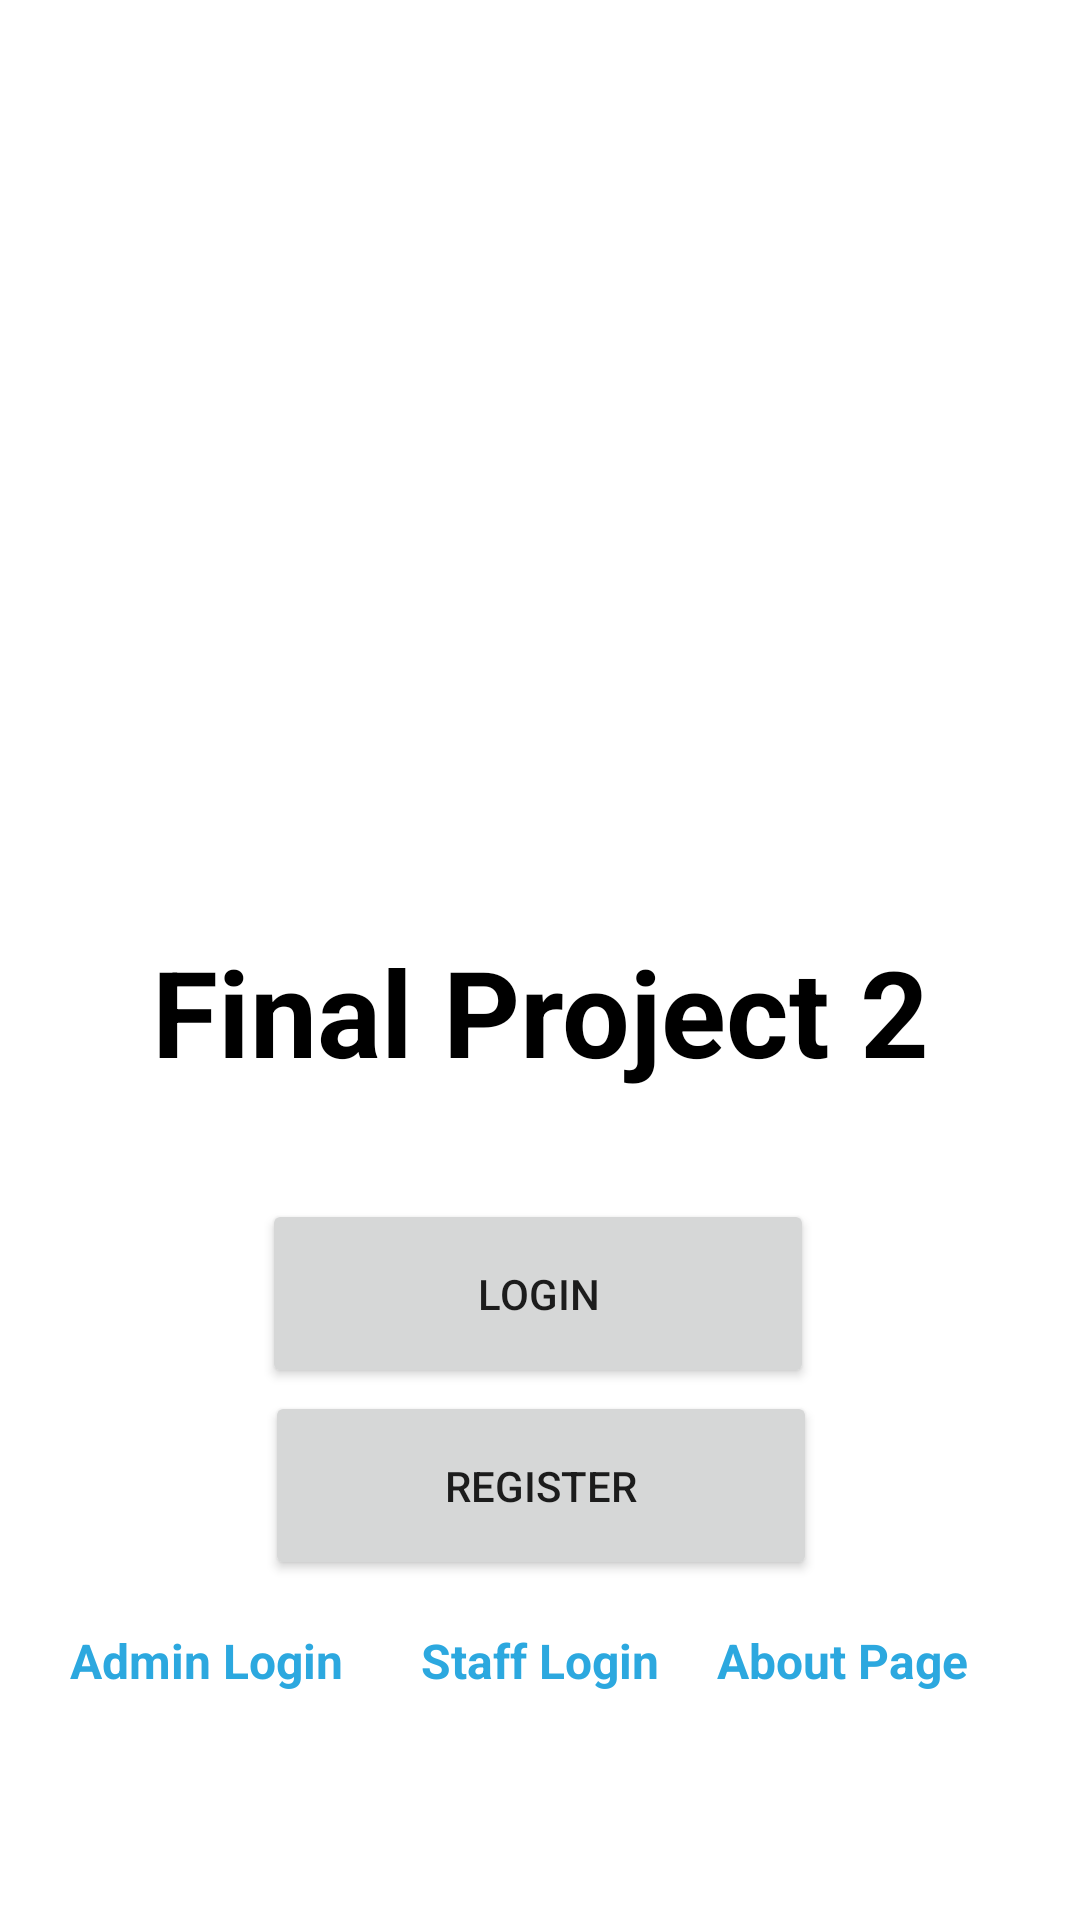

The Android layout XML behind this screen, and the referenced resources:
<!-- AndroidManifest.xml: application theme Theme.FinalProject2 -->
<!-- res/layout/activity_main.xml -->
<?xml version="1.0" encoding="utf-8"?>
<androidx.constraintlayout.widget.ConstraintLayout xmlns:android="http://schemas.android.com/apk/res/android"
    xmlns:app="http://schemas.android.com/apk/res-auto"
    xmlns:tools="http://schemas.android.com/tools"
    android:layout_width="match_parent"
    android:layout_height="match_parent"
    tools:context=".MainActivity">

    <TextView
        android:id="@+id/textView"
        android:layout_width="wrap_content"
        android:layout_height="wrap_content"
        android:gravity="center"
        android:text="Final Project 2"
        android:textColor="@color/black"
        android:textSize="40dp"
        android:textStyle="bold"
        app:layout_constraintBottom_toBottomOf="parent"
        app:layout_constraintEnd_toEndOf="parent"
        app:layout_constraintStart_toStartOf="parent"
        app:layout_constraintTop_toTopOf="parent"
        app:layout_constraintVertical_bias="0.529" />

    <Button
        android:id="@+id/btnMainRegister"
        android:layout_width="184dp"
        android:layout_height="63dp"
        android:layout_marginTop="100dp"
        android:text="Register"
        app:layout_constraintEnd_toEndOf="parent"
        app:layout_constraintHorizontal_bias="0.502"
        app:layout_constraintStart_toStartOf="parent"
        app:layout_constraintTop_toBottomOf="@+id/textView" />

    <Button
        android:id="@+id/btnMainLogin"
        android:layout_width="184dp"
        android:layout_height="63dp"
        android:layout_marginTop="36dp"
        android:text="Login"
        app:layout_constraintEnd_toEndOf="parent"
        app:layout_constraintHorizontal_bias="0.497"
        app:layout_constraintStart_toStartOf="parent"
        app:layout_constraintTop_toBottomOf="@+id/textView" />

    <ImageView
        android:id="@+id/imageView2"
        android:layout_width="229dp"
        android:layout_height="241dp"
        android:layout_marginTop="60dp"
        app:layout_constraintBottom_toTopOf="@+id/textView"
        app:layout_constraintEnd_toEndOf="parent"
        app:layout_constraintStart_toStartOf="parent"
        app:layout_constraintTop_toTopOf="parent"
        app:srcCompat="@drawable/hacktivrounded" />

    <TextView
        android:id="@+id/txtAdminLogin"
        android:layout_width="wrap_content"
        android:layout_height="wrap_content"
        android:layout_marginTop="16dp"
        android:layout_marginEnd="26dp"
        android:text="Admin Login"
        android:textColor="#2ca8df"
        android:textSize="16sp"
        android:textStyle="bold"
        app:layout_constraintEnd_toStartOf="@+id/txtStaffLogin"
        app:layout_constraintTop_toBottomOf="@+id/btnMainRegister" />

    <TextView
        android:id="@+id/txtStaffLogin"
        android:layout_width="wrap_content"
        android:layout_height="wrap_content"
        android:layout_marginTop="16dp"
        android:text="Staff Login"
        android:textColor="#2ca8df"
        android:textSize="16sp"
        android:textStyle="bold"
        app:layout_constraintEnd_toEndOf="parent"
        app:layout_constraintStart_toStartOf="parent"
        app:layout_constraintTop_toBottomOf="@+id/btnMainRegister" />

    <TextView
        android:id="@+id/txtAboutPage"
        android:layout_width="wrap_content"
        android:layout_height="wrap_content"
        android:layout_marginTop="16dp"
        android:text="About Page"
        android:textColor="#2ca8df"
        android:textSize="16sp"
        android:textStyle="bold"
        app:layout_constraintEnd_toEndOf="parent"
        app:layout_constraintHorizontal_bias="0.865"
        app:layout_constraintStart_toStartOf="parent"
        app:layout_constraintTop_toBottomOf="@+id/btnMainRegister" />

</androidx.constraintlayout.widget.ConstraintLayout>
<!-- resources referenced by this layout -->
<resources>
  <color name="black">#FF000000</color>
  <style name="Theme.FinalProject2" parent="Theme.MaterialComponents.DayNight.DarkActionBar">
          
          <item name="colorPrimary">#f67d12</item>
          <item name="colorPrimaryVariant">@color/purple_700</item>
          <item name="colorOnPrimary">@color/white</item>
          
          <item name="colorSecondary">@color/teal_200</item>
          <item name="colorSecondaryVariant">@color/teal_700</item>
          <item name="colorOnSecondary">@color/black</item>
          
          <item name="android:statusBarColor">#2ca8df</item>
          
          <item name="colorAccent">#FF9800</item>
      </style>
  <color name="purple_700">#FF3700B3</color>
  <color name="white">#FFFFFFFF</color>
  <color name="teal_200">#FF03DAC5</color>
  <color name="teal_700">#FF018786</color>
</resources>
